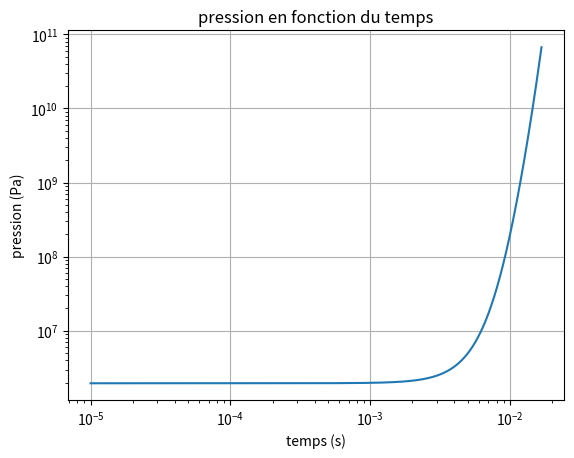
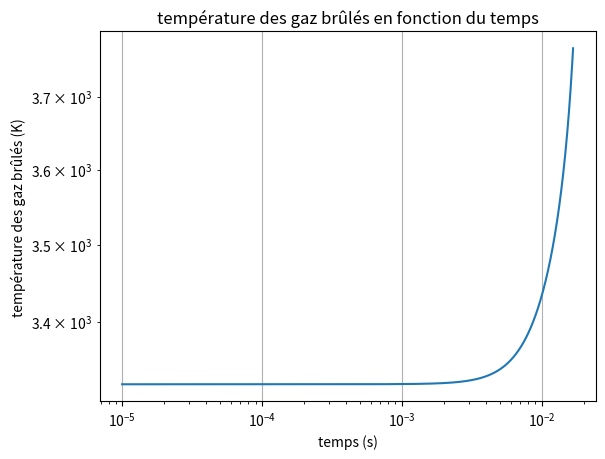
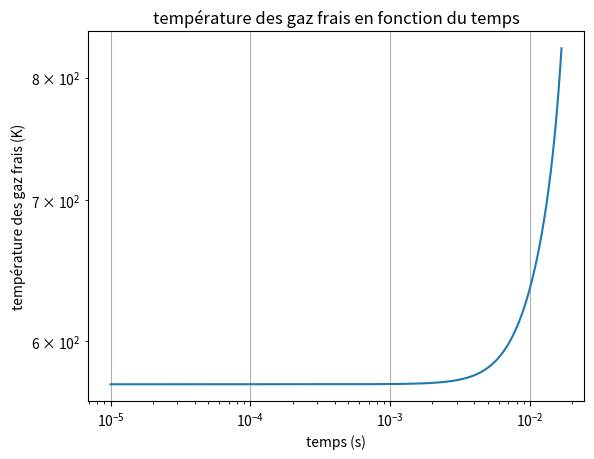
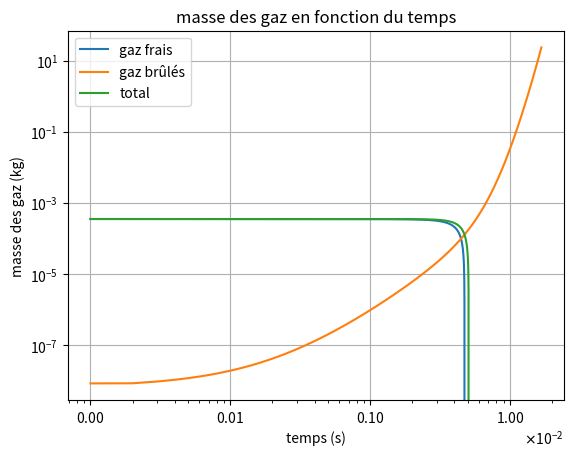
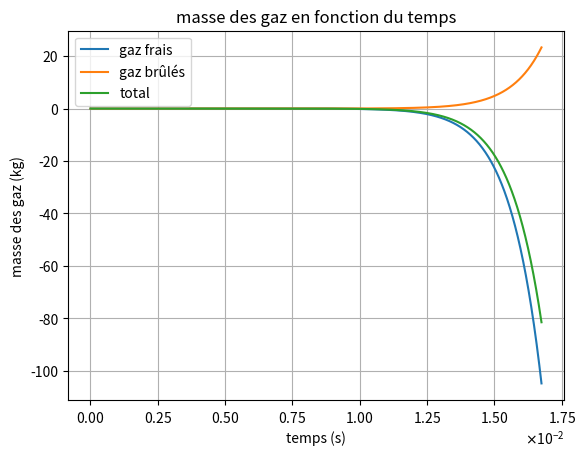
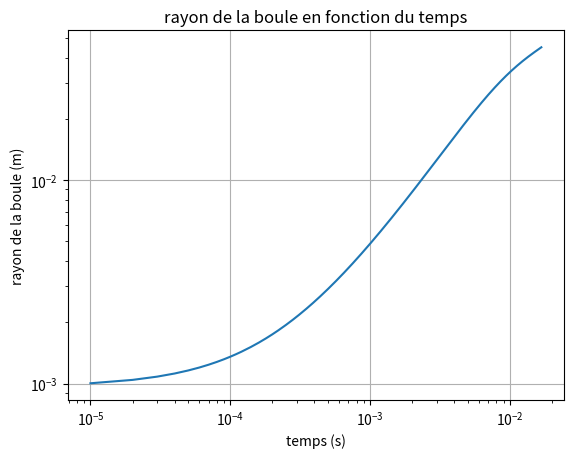
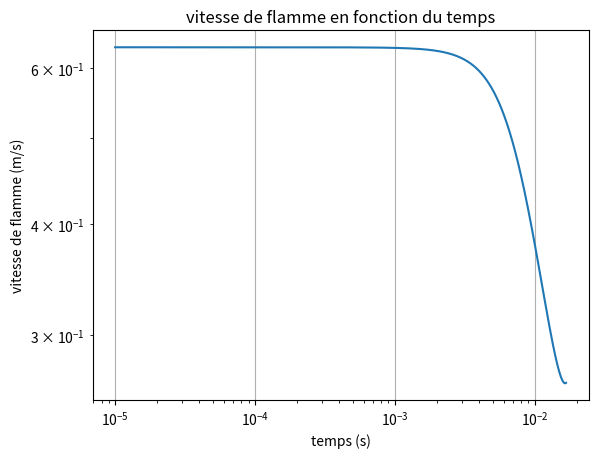

Source code (Python) for these figures, in order: (Note: this script raises an exception after producing the figures.)
from math import *
import numpy as np
import matplotlib.pyplot as plt
from matplotlib.ticker import ScalarFormatter

# variables temps
dt = 0.00001
tf = 10
t = 0

# conditions initiales
P0 = 101325        # pression initiale des gaz frais (Pa)
T0 = 300         # température initiale des gaz frais
P1 = 19.3*101325     # pression avant la combustion (Pa)
T1 = 572.47          # température avant la combustion (K)
R0 = 0.001          # rayon initiale de la boule allumée (m)
R_p = 0.05          # rayon du piston (m)
L_p = 0.03183098862 # longueur du piston (m)
#V = np.pi*R_p**2*L_p  # volume du piston (cylindre)
V = 2.82E-05        # volume des gaz dans le piston (m^3)
print("Volume du piston (m^3) = ", V)
gamma = 1.2806
YF0 = 0.0625         

# Calcul de la vitesse de flamme initiale sL0 (LIVRE)
phi = 1                             # richese
alpha = 2.18 - 0.8*(phi-1)
beta = -0.16 + 0.22*(phi-1)
B_M = 26.3*1e-2                      # m/s
B_phi = -84.7*1e-2                    # m/s
phi_M = 1.13
sL0_livre = B_M + B_phi*(phi-phi_M)**2    #m/s
#print("alpha = ", alpha)
#print("beta = ", beta)
print("sL0 (m/s) dans le livre = ", sL0_livre)            

# Nouvelle corrélation pour sL0 (THESE)
A = 55.42
B = -2.22e-14
C = -171.9
D = 74.61
E = 153.7
alpha_1 = 1.58
alpha_2 = 0.04
beta_1 = -0.203
beta_2 = -9.44e-7
sL0_ref = (A + B*(phi - phi_M) + C*(phi - phi_M)**2 + D*(phi - phi_M)**3 + E*(phi - phi_M)**4)*1e-2 # m/s
alpha_s = alpha_1 + alpha_2*(phi - phi_M)
beta_s = beta_1 + beta_2*(phi - phi_M)
sL0_these = sL0_ref * (T1/423)**alpha_s * (P1/101325)**beta_s
print("sL0_ref (m/s) = ", sL0_ref)
print("sL0 (m/s) dans la thèse= ", sL0_these)

# Calcul des densités et de r des gaz à haute température
# Gaz frais : air + c8h18 + n2 à 2000K
rho_c8h18 = 13.3
rho_air = 0.1741
rho_n2 = 0.259
y_c8h18 = 0.0625
y_air = 0.9375
y_n2 = 0.71512

M_gf = 0.03041748131
r_gf = 8.314 / M_gf
rho_gf = P1 / (r_gf * T1)
print("masse volumique des gaz frais (kg/m^3) = ", rho_gf)        # masse volumique des gaz frais à T1 et P1

#rho_gf = rho_c8h18*y_c8h18 + rho_air*y_air + rho_n2*y_n2

# Gaz brûlés : h2o + co2 + n2 à 2000 K
rho_h2o = 2.09
rho_co2 = 5.12
rho_n2 = 0.259
y_h2o = 0.0885
y_co2 = 0.1923
y_n2 = 0.7192

M_gb = 0.02859               # masse molaire du mélange des gaz brûlés
r_gb = 8.314 / M_gb           # constante des gaz brûlés 
rho_gb = P1 / (r_gb * T1)
print("masse volumique des gaz brûlés (kg/m^3) = ", rho_gb)        # masse volumique des gaz brûlés à T1 et P1

#rho_gb = rho_h2o*y_h2o + rho_co2*y_co2 + rho_n2*y_n2
#rho_gf = 1.393919518
#rho_gb = 1.7803e1


# Variables en t 
i=0                      # compteur d'itérations
sL0 = sL0_livre          # à changer si on veut celle du LIVRE ou de la THESE
sL_t = sL0               # vitesse de flamme à l'instant t
T_gf_t = T1              # température des gaz frais (avant la combustion)
T_gb_t = 2839.52         # température de fin de combustion (calculée pour isochore)
P_t = P1                 # pression à l'instant t
r_t = R0                 # m rayon initial de la boule
vb_t = 4/3*np.pi*r_t**3  # m^3 volume de la boule
masse_gb = vb_t*rho_gb              # masse des gaz brûlés 
masse_gf = (V - vb_t)*rho_gf        # masse des gaz frais avec comme volume le cylindre du piston moins la boule
masse_tot = masse_gb + masse_gf                 # masse totale des gaz
print("masse gaz brûlés (kg)= ", masse_gb)
print("masse gaz frais (kg)= ", masse_gf)
print("masse totale (kg)= ", masse_tot)
QF = 44.7e6              # J/kg QLHV pouvoir calorifique du carburant


# variables à stocker
#t_tot = [0]
#sL_tot = [sL_t]
#T_gf_tot = [T_gf_t]
#T_gb_tot = [T_gb_t]
#P_tot = [P_t]
#r_tot = [r_t]  
#rho_gb_tot = [rho_gb]
#rho_gf_tot = [rho_gf]
#masse_gb_tot = [masse_gb]
#masse_total = [masse_tot]
#masse_gf_tot = [masse_gf]

t_tot = []
sL_tot = []
T_gf_tot = []
T_gb_tot = []
P_tot = []
r_tot = []  
rho_gb_tot = []
rho_gf_tot = []
masse_gb_tot = []
masse_total = []
masse_gf_tot = []
while r_t < 0.9*R_p :                   # mmasse_tot > 0
    T_gb_dt = 2839.52 + (1+1091.5625/1423.522842) * (T_gf_t - T0)
    P_dt = P_t + dt * (gamma-1)/V * QF * (4*np.pi * r_t**2 * rho_gf * sL_t*YF0)
    #r_dt = r_t + dt * (rho_gf/rho_gb) * sL0*(T_gf_t/T0)**alpha * (P_t/P0)**beta
    r_dt = r_t + dt * (rho_gf/rho_gb) * sL_t
    sL_dt = sL0 * (T_gf_t/T0)**alpha * (P_t/P0)**beta
    T_gf_dt = T_gf_t * ((R_p ** 3 - r_t ** 3) / (R_p ** 3 - r_dt ** 3)) ** (gamma - 1)
    vb_t = 4/3*np.pi*r_t**3

    rho_gf = P_dt / (r_gf * T_gf_dt)
    rho_gb = P_dt / (r_gb * T_gb_dt)
    masse_gb = vb_t*rho_gb
    masse_gf = (V -vb_t)*rho_gf     
    #masse_gf  = rho_gf * sL_t  * 4*np.pi*r_t**2
    masse_tot = masse_gb + masse_gf
    i+=1

    # changement des valeurs de variables avant l'itération suivante
    P_t = P_dt
    T_gb_t = T_gb_dt
    r_t = r_dt
    sL_t = sL_dt
    T_gf_t = T_gf_dt
    t += dt

    # stockage des valeurs
    t_tot.append(t)
    P_tot.append(P_t)
    T_gf_tot.append(T_gf_t)
    T_gb_tot.append(T_gb_t)
    sL_tot.append(sL_t)
    r_tot.append(r_t)
    rho_gb_tot.append(rho_gb)
    rho_gf_tot.append(rho_gf)
    masse_gb_tot.append(masse_gb)
    masse_gf_tot.append(masse_gf)
    masse_total.append(masse_tot)

#print('temp gaz frais : ' + str(T_gf_tot))    
print('temps de combustion : ' + str(t))
print('itérations : ' + str(i))
print('vitesse de flamme :' + str(sL_tot[-1]))


# calcul angle nécessaire à la combustion

N_ralenti = 1200 #tr/min
N_nominal = 12000 #tr/min

angle_ralenti = 1200 / 60 * t * 360 #en °
angle_nominal = 12000 / 60 * t * 360 #en °

print('Angle nécessaire à la combustion (ralenti) : ' + str(angle_ralenti))
print('Angle nécessaire à la combustion (nominal) : ' + str(angle_nominal))


# Tracé des courbes
plt.figure(1)
plt.loglog(t_tot, P_tot)
plt.xlabel('temps (s)')
plt.ylabel('pression (Pa)')
plt.grid()
plt.title('pression en fonction du temps')
plt.savefig('pression.png')

plt.figure(2)
plt.loglog(t_tot, T_gb_tot)
plt.xlabel('temps (s)')
plt.ylabel('température des gaz brûlés (K)')
plt.title('température des gaz brûlés en fonction du temps')
plt.grid()
plt.savefig('temp_gb.png')

plt.figure(3)
plt.loglog(t_tot, T_gf_tot)
plt.xlabel('temps (s)')
plt.ylabel('température des gaz frais (K)')
plt.title('température des gaz frais en fonction du temps')
plt.grid()
plt.savefig('temp_gf.png')

plt.figure(4)
plt.loglog(t_tot, masse_gf_tot, label='gaz frais')
plt.loglog(t_tot, masse_gb_tot, label='gaz brûlés')
plt.loglog(t_tot, masse_total, label='total')
plt.xlabel('temps (s)')
plt.ylabel('masse des gaz (kg)')
plt.title('masse des gaz en fonction du temps')
plt.legend()
plt.grid()
# Formatage en écriture scientifique pour l'axe des x
ax = plt.gca()  # Récupérer les axes actuels
ax.xaxis.set_major_formatter(ScalarFormatter(useMathText=True))
ax.xaxis.get_major_formatter().set_scientific(True)
ax.xaxis.get_major_formatter().set_powerlimits((0, 0))  # Force l'affichage scientifique
plt.savefig('masse_loglog.png')

plt.figure(5)
plt.plot(t_tot, masse_gf_tot, label='gaz frais')
plt.plot(t_tot, masse_gb_tot, label='gaz brûlés')
plt.plot(t_tot, masse_total, label='total')
plt.xlabel('temps (s)')
plt.ylabel('masse des gaz (kg)')
plt.title('masse des gaz en fonction du temps')
plt.legend()
plt.grid()
# Formatage en écriture scientifique pour l'axe des x
ax = plt.gca()  # Récupérer les axes actuels
ax.xaxis.set_major_formatter(ScalarFormatter(useMathText=True))
ax.xaxis.get_major_formatter().set_scientific(True)
ax.xaxis.get_major_formatter().set_powerlimits((0, 0))  # Force l'affichage scientifique
plt.savefig('masse.png')


plt.figure(6)
plt.loglog(t_tot, r_tot)
plt.xlabel('temps (s)')
plt.ylabel('rayon de la boule (m)')
plt.title('rayon de la boule en fonction du temps')
plt.grid()
plt.savefig('rayon.png')

plt.figure(7)
plt.loglog(t_tot, sL_tot)
plt.xlabel('temps (s)')
plt.ylabel('vitesse de flamme (m/s)')
plt.title('vitesse de flamme en fonction du temps')
plt.grid()
plt.savefig('vitesse_flamme.png')

reponse = input("Afficher les graphes ? (y/n) : ").strip().lower()

if reponse == "y":
    plt.show()
else:
    print("Graphique non affiché.")
